Run: headless pygame with SDL's dummy video driver; simulated clock (each Clock.tick advances the game by its frame time, no real sleeping); random seed 0; keys injected as events and as key.get_pressed() state; no mouse input.
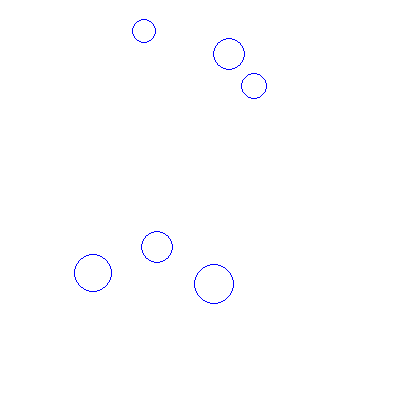
Frame 1 of 4 · flips 1–60 · no input
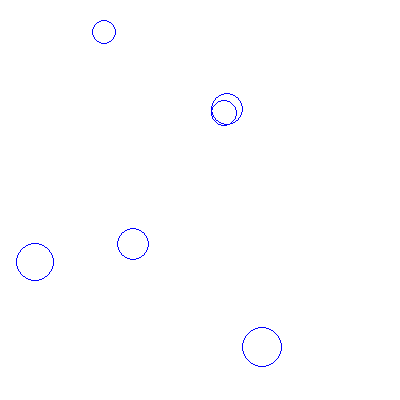
Frame 2 of 4 · flips 61–180 · tapped SPACE, RETURN · held RIGHT (→), D
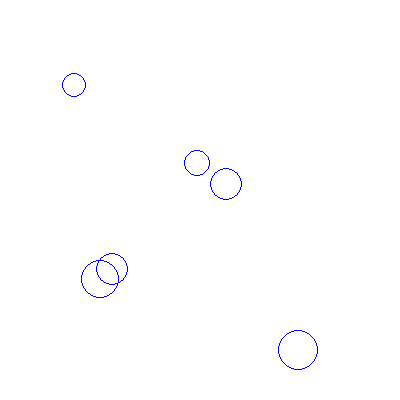
Frame 3 of 4 · flips 181–300 · held DOWN (↓), S
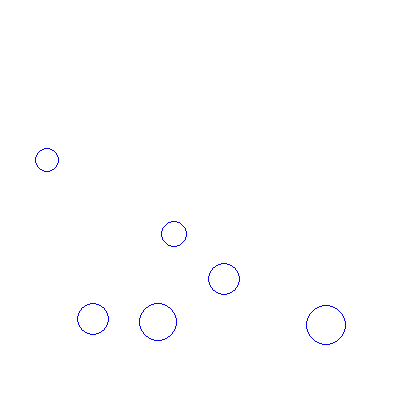
Frame 4 of 4 · flips 301–420 · held LEFT (←), A, UP (↑), W

The pygame program that drew these frames:

import pygame
import random
import math

background_colour = (255,255,255)
(width, height) = (400, 400)
drag = 0.999
elasticity = 0.75
gravity = (math.pi, 0.002)
def addVectors(v1 : tuple, v2: tuple):
    x  = math.sin(v1[0]) * v1[1]  + math.sin(v2[0]) * v2[1]
    y  = math.cos(v1[0]) * v1[1] + math.cos(v2[0]) * v2[1]
    
    angle = 0.5 * math.pi - math.atan2(y, x)
    length  = math.hypot(x, y)

    return (angle, length)

class Particle():
    def __init__(self, x, y, size):
        self.x = x
        self.y = y
        self.size = size
        self.colour = (0, 0, 255)
        self.thickness = 1
        self.speed = 0
        self.angle = 0

    def display(self):
        pygame.draw.circle(screen, self.colour, (int(self.x), int(self.y)), self.size, self.thickness)

    def move(self):
        (self.angle, self.speed) = addVectors((self.angle, self.speed), gravity)
        self.x += math.sin(self.angle) * self.speed
        self.y -= math.cos(self.angle) * self.speed
        self.speed *= drag

    def bounce(self):
        if self.x > width - self.size:
            self.x = 2*(width - self.size) - self.x
            self.angle = - self.angle
            self.speed *= elasticity

        elif self.x < self.size:
            self.x = 2*self.size - self.x
            self.angle = - self.angle
            self.speed *= elasticity

        if self.y > height - self.size:
            self.y = 2*(height - self.size) - self.y
            self.angle = math.pi - self.angle
            self.speed *= elasticity

        elif self.y < self.size:
            self.y = 2*self.size - self.y
            self.angle = math.pi - self.angle
            self.speed *= elasticity

screen = pygame.display.set_mode((width, height))
pygame.display.set_caption('Tutorial 6')

number_of_particles = 6
my_particles = []

for n in range(number_of_particles):
    size = random.randint(10, 20)
    x = random.randint(size, width-size)
    y = random.randint(size, height-size)

    particle = Particle(x, y, size)
    particle.speed = random.random()
    particle.angle = random.uniform(0, math.pi*2)

    my_particles.append(particle)
import time
running = True
while running:
    time.sleep(0.001)
    for event in pygame.event.get():
        if event.type == pygame.QUIT:
            running = False

    screen.fill(background_colour)

    for particle in my_particles:
        particle.move()
        particle.bounce()
        particle.display()

    pygame.display.flip()
